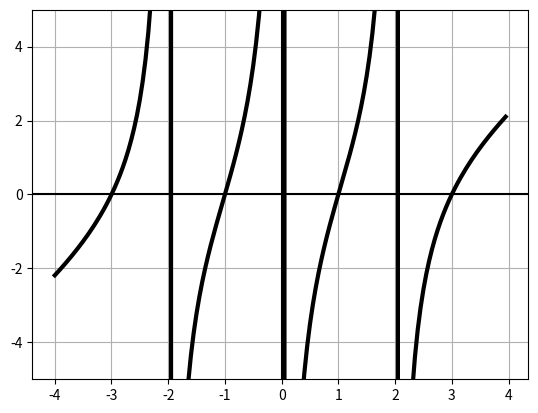

Here is the Python script that generated this plot:
import matplotlib.pyplot as plt
import numpy as np

x = np.arange(-4,4,0.05)   # start,stop,step
y1 = ((x**2-1)*(x**2-9))/((x**2-4)*x)

plt.plot(x,y1, c="black", linewidth=3.0)

# plot axis
plt.axvline(x=0, c="black")
plt.axhline(y=0, c="black")

plt.grid(True)
# plt.xlabel('x-Achse')
# plt.ylabel('y-Achse')
# plt.title('Geschwindigkeit eines Autos')
# plt.legend(['cos(x)'])

ax = plt.gca()
ax.set_ylim([-5, 5])

plt.show()